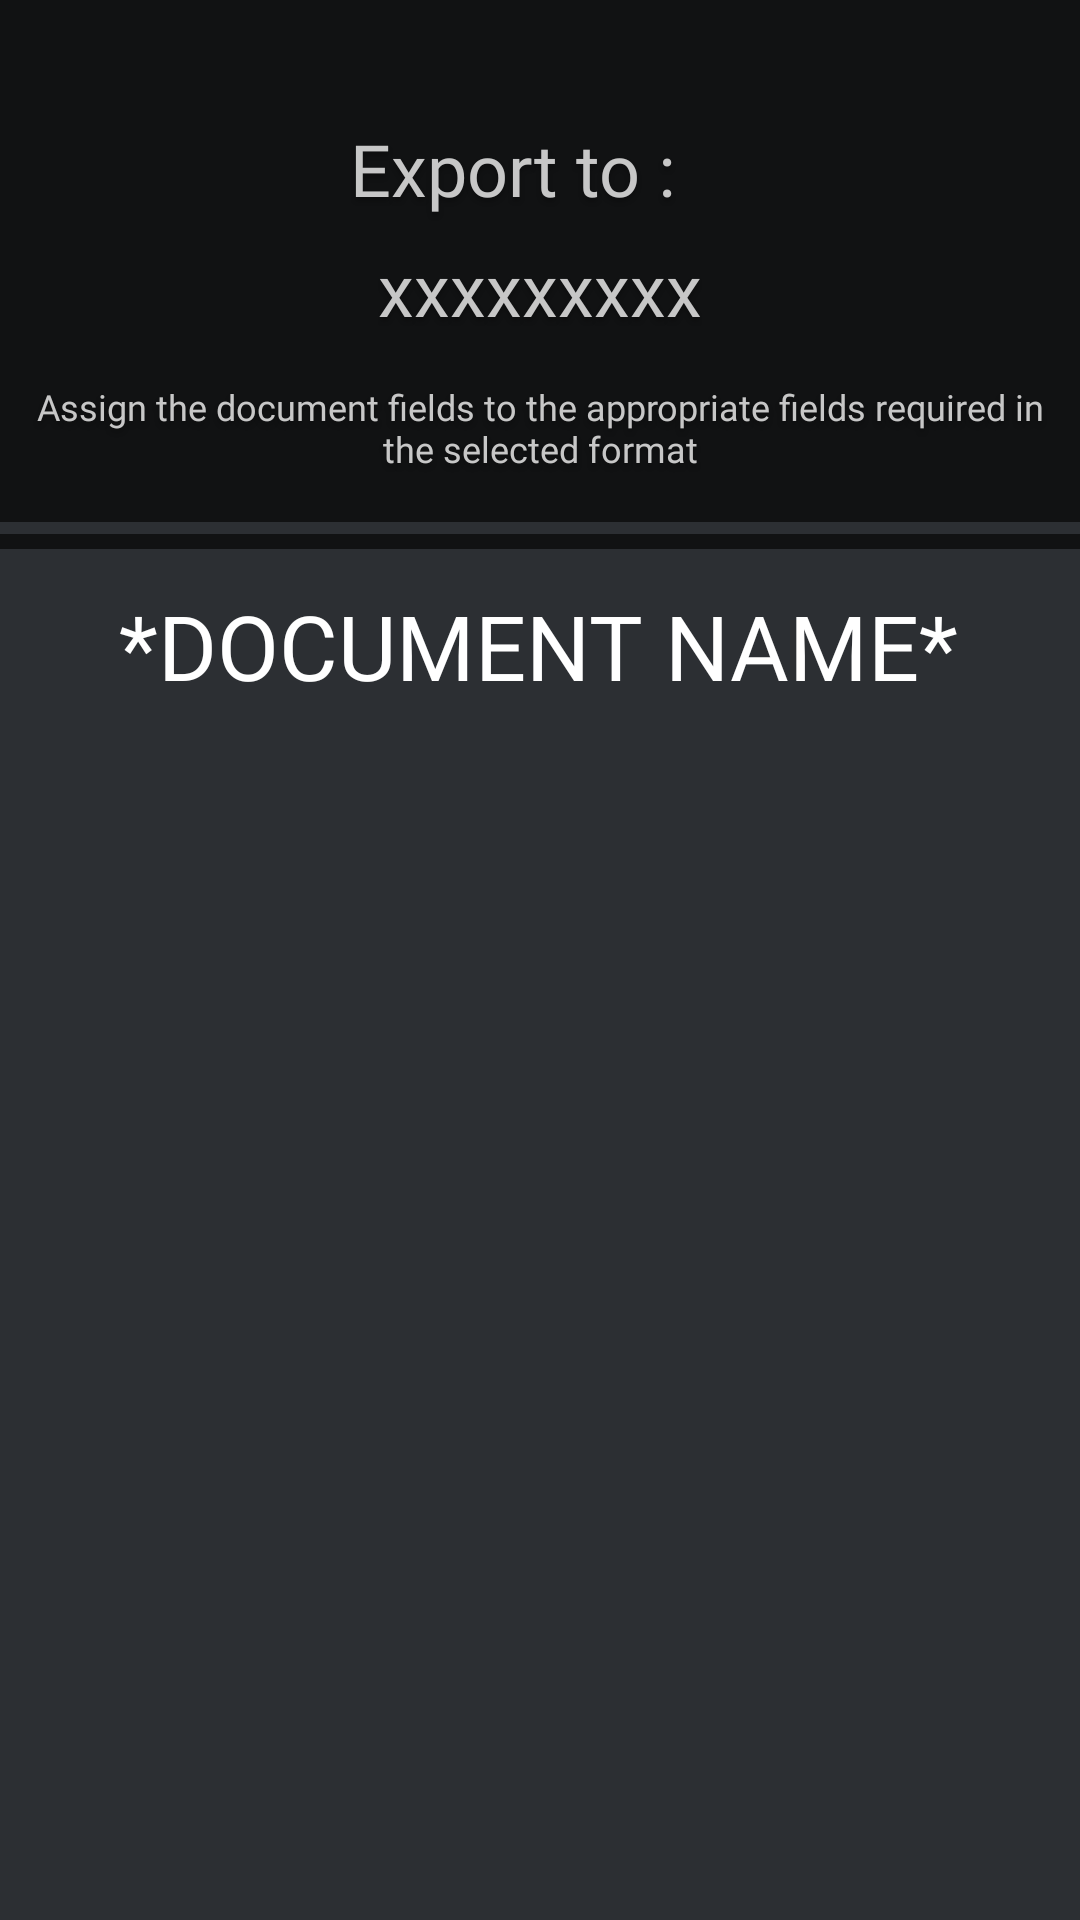

Layout XML and referenced resources for this Android screen:
<!-- AndroidManifest.xml: application theme Theme.Projekt_grupowy.NoActionBar -->
<!-- res/layout/activity_export_to.xml -->
<?xml version="1.0" encoding="utf-8"?>
<androidx.constraintlayout.widget.ConstraintLayout xmlns:android="http://schemas.android.com/apk/res/android"
    xmlns:app="http://schemas.android.com/apk/res-auto"
    xmlns:tools="http://schemas.android.com/tools"
    android:layout_width="match_parent"
    android:layout_height="match_parent"
    android:background="#2C2F33"
    tools:context=".activity_documents">

    <LinearLayout
        android:id="@+id/linearLayout"
        android:layout_width="match_parent"
        android:layout_height="183dp"
        android:orientation="vertical"
        app:layout_constraintEnd_toEndOf="parent"
        app:layout_constraintStart_toStartOf="parent"
        app:layout_constraintTop_toTopOf="parent">

        <View
            android:id="@+id/Vtop_4"
            android:layout_width="wrap_content"
            android:layout_height="174dp"
            android:background="#111213" />

        <View
            android:id="@+id/Vtop2_4"
            android:layout_width="wrap_content"
            android:layout_height="5dp"
            android:layout_marginTop="4dp"
            android:background="#111213" />

    </LinearLayout>

    <ImageView
        android:id="@+id/BBack"
        android:layout_width="30dp"
        android:layout_height="30dp"
        android:layout_marginStart="12dp"
        android:layout_marginTop="12dp"
        app:layout_constraintStart_toStartOf="parent"
        app:layout_constraintTop_toTopOf="parent"
        tools:srcCompat="@drawable/back" />

    <TextView
        android:id="@+id/tv_docType"
        style="@style/documents"
        android:layout_width="wrap_content"
        android:layout_height="wrap_content"
        android:layout_marginTop="80dp"
        android:fontFamily="@font/montserrat_semibold"
        android:text="xxxxxxxxx"
        android:textColor="#C7C7C7"
        android:textSize="24sp"
        android:gravity="center"
        app:layout_constraintEnd_toEndOf="parent"
        app:layout_constraintStart_toStartOf="@+id/linearLayout"
        app:layout_constraintTop_toTopOf="parent" />

    <TextView
        android:id="@+id/tv_desc"
        style="@style/documents"
        android:layout_width="350dp"
        android:layout_height="45dp"
        android:layout_marginTop="120dp"
        android:fontFamily="@font/montserrat_semibold"
        android:gravity="center"
        android:text="Assign the document fields to the appropriate fields required in the selected format"
        android:textColor="#C7C7C7"
        android:textSize="12sp"
        app:layout_constraintEnd_toEndOf="parent"
        app:layout_constraintStart_toStartOf="@+id/linearLayout"
        app:layout_constraintTop_toTopOf="parent" />

    <TextView
        android:id="@+id/tv_expTo"
        style="@style/documents"
        android:layout_width="127dp"
        android:layout_height="41dp"
        android:layout_marginTop="40dp"
        android:fontFamily="@font/montserrat_semibold"
        android:text="Export to :"
        android:textColor="#C7C7C7"
        android:textSize="24sp"
        app:layout_constraintEnd_toEndOf="parent"
        app:layout_constraintStart_toStartOf="@+id/linearLayout"
        app:layout_constraintTop_toTopOf="parent" />


    <ScrollView
        android:id="@+id/scrollView3"
        android:layout_width="394dp"
        android:layout_height="382dp"
        android:layout_marginTop="250dp"
        app:layout_constraintEnd_toEndOf="parent"
        app:layout_constraintStart_toStartOf="parent"
        app:layout_constraintTop_toTopOf="parent">

        <LinearLayout
            android:layout_width="match_parent"
            android:layout_height="wrap_content"
            android:layout_marginLeft="20dp"
            android:layout_marginRight="20dp"
            android:orientation="vertical">

            <androidx.recyclerview.widget.RecyclerView
                android:id="@+id/RVExport"
                android:layout_width="match_parent"
                android:layout_height="400dp"
                android:layout_marginStart="1dp"
                android:layout_marginTop="12dp"
                android:layout_marginEnd="1dp"
                android:background="#2C2F33" />

        </LinearLayout>
    </ScrollView>

    <TextView
        android:id="@+id/tv_docName"
        android:layout_width="wrap_content"
        android:layout_height="wrap_content"
        android:layout_marginTop="12dp"
        android:fontFamily="@font/montserrat_semibold"
        android:text="*DOCUMENT NAME*"
        android:textColor="#FFFFFF"
        android:textSize="30dp"
        app:layout_constraintEnd_toEndOf="parent"
        app:layout_constraintHorizontal_bias="0.494"
        app:layout_constraintStart_toStartOf="parent"
        app:layout_constraintTop_toBottomOf="@+id/linearLayout" />

    <Button
        android:id="@+id/BExport"
        android:layout_width="wrap_content"
        android:layout_height="wrap_content"
        android:layout_gravity="center"
        android:layout_marginTop="28dp"
        android:fontFamily="@font/montserrat_semibold"
        android:text="Export"
        android:textColorHighlight="#FFFFFF"
        android:textColorHint="#C7C7C7"
        android:textColorLink="#00FF0000"
        android:textSize="26dp"
        app:backgroundTint="#2C2F33"
        app:cornerRadius="10dp"
        app:layout_constraintEnd_toEndOf="parent"
        app:layout_constraintStart_toStartOf="parent"
        app:layout_constraintTop_toBottomOf="@+id/scrollView3"
        app:rippleColor="#C7C7C7"
        app:strokeColor="#C7C7C7"
        app:strokeWidth="2dp" />

</androidx.constraintlayout.widget.ConstraintLayout>
<!-- resources referenced by this layout -->
<resources>
  <!-- drawable back: png bitmap (drawable-v24, 926 bytes) -->
  <style name="documents">
  
          <item name="android:textSize">
              36sp
          </item>
  
          <item name="android:textColor">
              #C7C7C7
          </item>
  
          <item name="android:shadowColor">
              #40000000
          </item>
  
          <item name="android:shadowDx">
              0
          </item>
  
          <item name="android:shadowDy">
              4
          </item>
  
          <item name="android:shadowRadius">
              4
          </item>
  
      </style>
  <style name="Theme.Projekt_grupowy.NoActionBar">
          <item name="windowActionBar">false</item>
          <item name="windowNoTitle">true</item>
          <item name="colorPrimary">#2DD9FF</item>
          <item name="colorPrimaryVariant">#2DD9FF</item>
          <item name="colorOnPrimary">#2DD9FF</item>
          <item name="colorOnSecondary">#2DD9FF</item>
      </style>
</resources>
